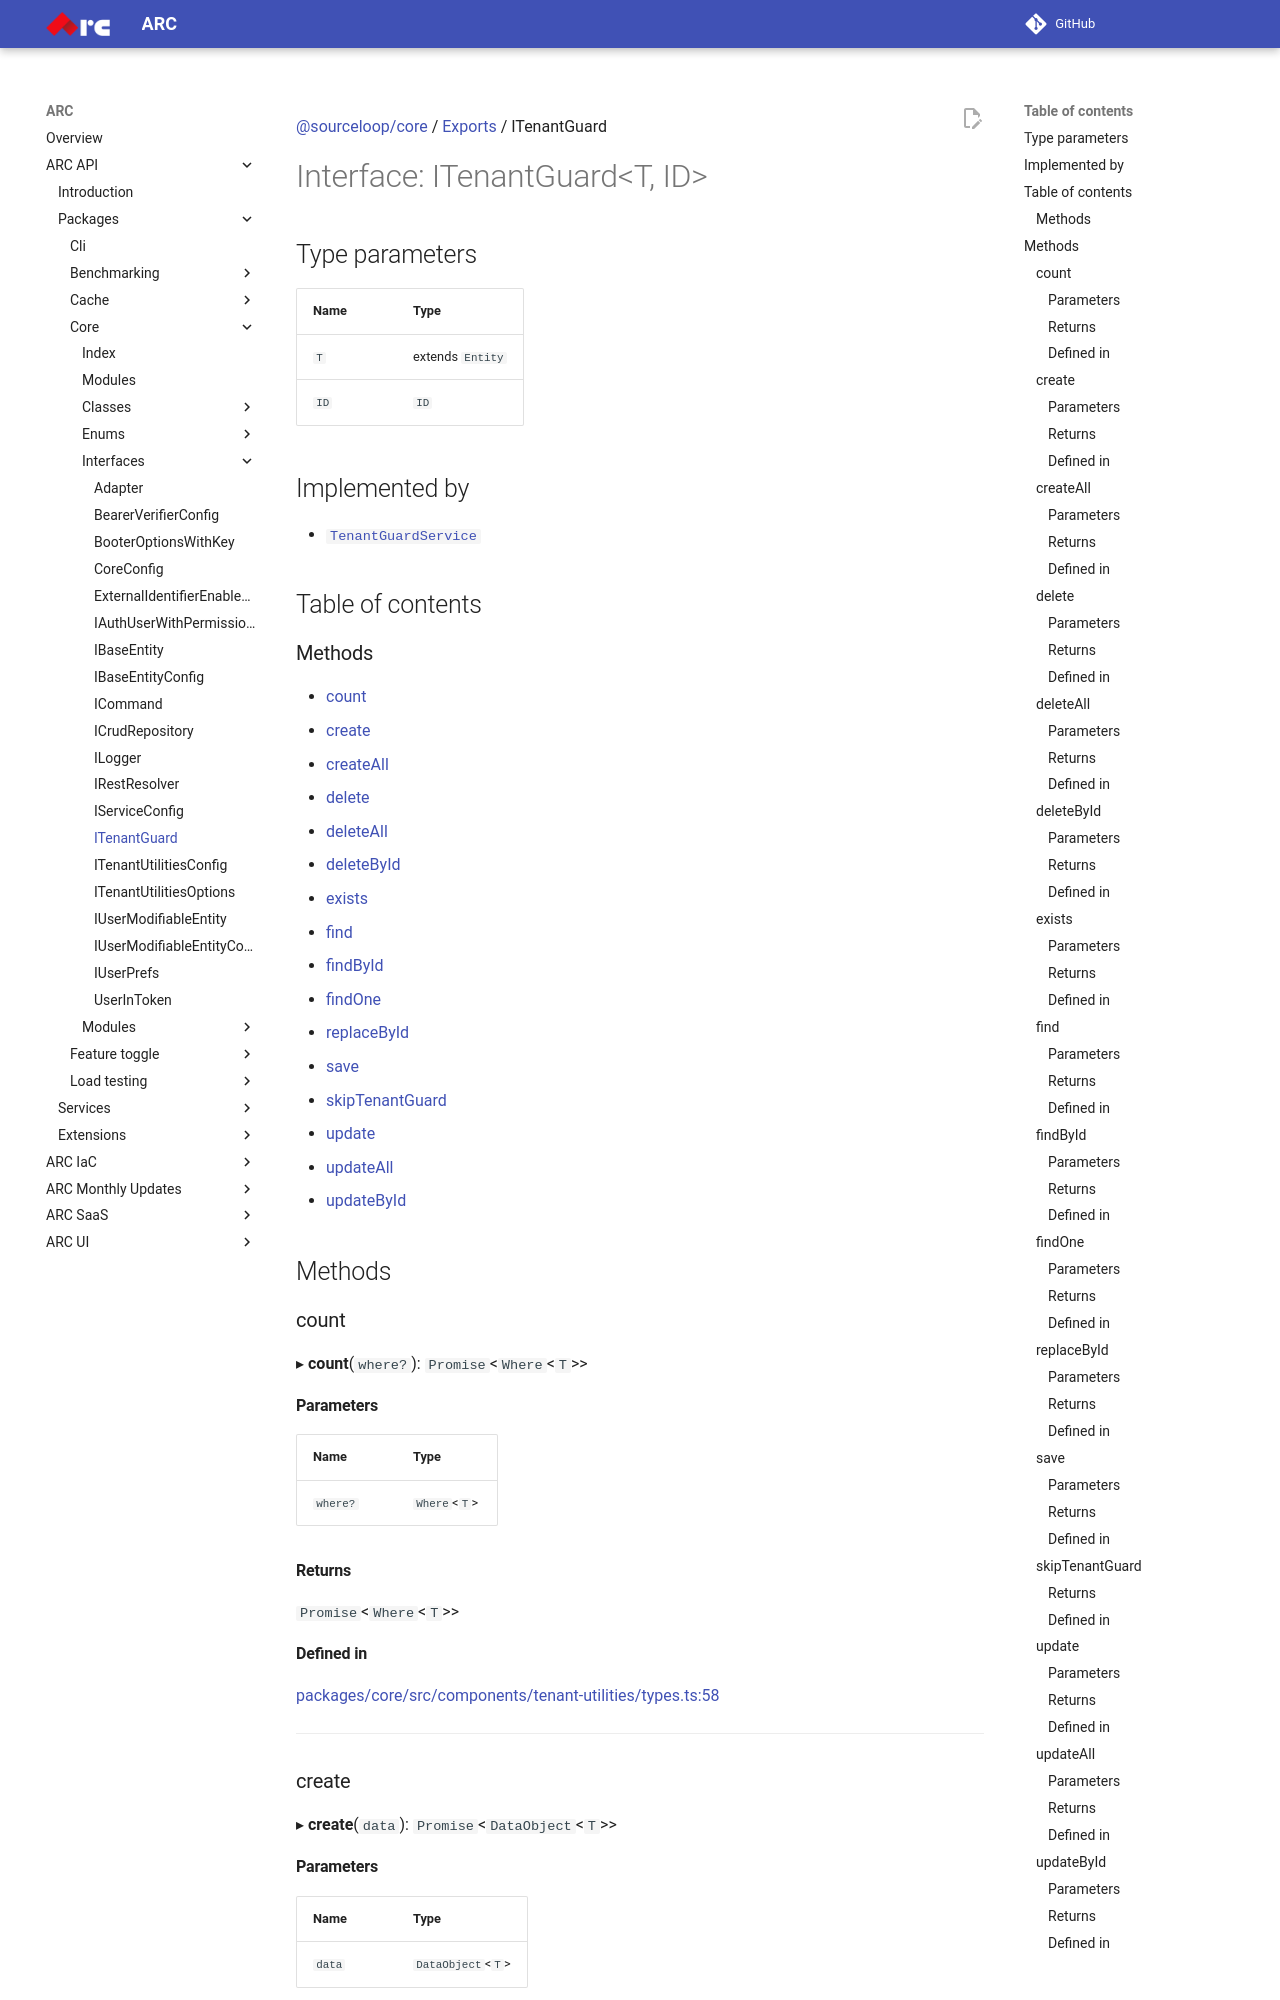

repository: sourcefuse/arc-docs · page: arc-api-docs/packages/core/interfaces/ITenantGuard/index.html · generator: mkdocs

[@sourceloop/core](../README.md) / [Exports](../modules.md) / ITenantGuard

# Interface: ITenantGuard<T, ID\>

## Type parameters

| Name | Type |
| :------ | :------ |
| `T` | extends `Entity` |
| `ID` | `ID` |

## Implemented by

- [`TenantGuardService`](../classes/TenantGuardService.md)

## Table of contents

### Methods

- [count](ITenantGuard.md#count)
- [create](ITenantGuard.md#create)
- [createAll](ITenantGuard.md#createall)
- [delete](ITenantGuard.md#delete)
- [deleteAll](ITenantGuard.md#deleteall)
- [deleteById](ITenantGuard.md#deletebyid)
- [exists](ITenantGuard.md#exists)
- [find](ITenantGuard.md#find)
- [findById](ITenantGuard.md#findbyid)
- [findOne](ITenantGuard.md#findone)
- [replaceById](ITenantGuard.md#replacebyid)
- [save](ITenantGuard.md#save)
- [skipTenantGuard](ITenantGuard.md#skiptenantguard)
- [update](ITenantGuard.md#update)
- [updateAll](ITenantGuard.md#updateall)
- [updateById](ITenantGuard.md#updatebyid)

## Methods

### count

▸ **count**(`where?`): `Promise`<`Where`<`T`\>\>

#### Parameters

| Name | Type |
| :------ | :------ |
| `where?` | `Where`<`T`\> |

#### Returns

`Promise`<`Where`<`T`\>\>

#### Defined in

[packages/core/src/components/tenant-utilities/types.ts:58](https://github.com/sourcefuse/loopback4-microservice-catalog/blob/eb9d4d57/packages/core/src/components/tenant-utilities/types.ts#L58)

___

### create

▸ **create**(`data`): `Promise`<`DataObject`<`T`\>\>

#### Parameters

| Name | Type |
| :------ | :------ |
| `data` | `DataObject`<`T`\> |

#### Returns

`Promise`<`DataObject`<`T`\>\>

#### Defined in

[packages/core/src/components/tenant-utilities/types.ts:60](https://github.com/sourcefuse/loopback4-microservice-catalog/blob/eb9d4d57/packages/core/src/components/tenant-utilities/types.ts#L60)

___
